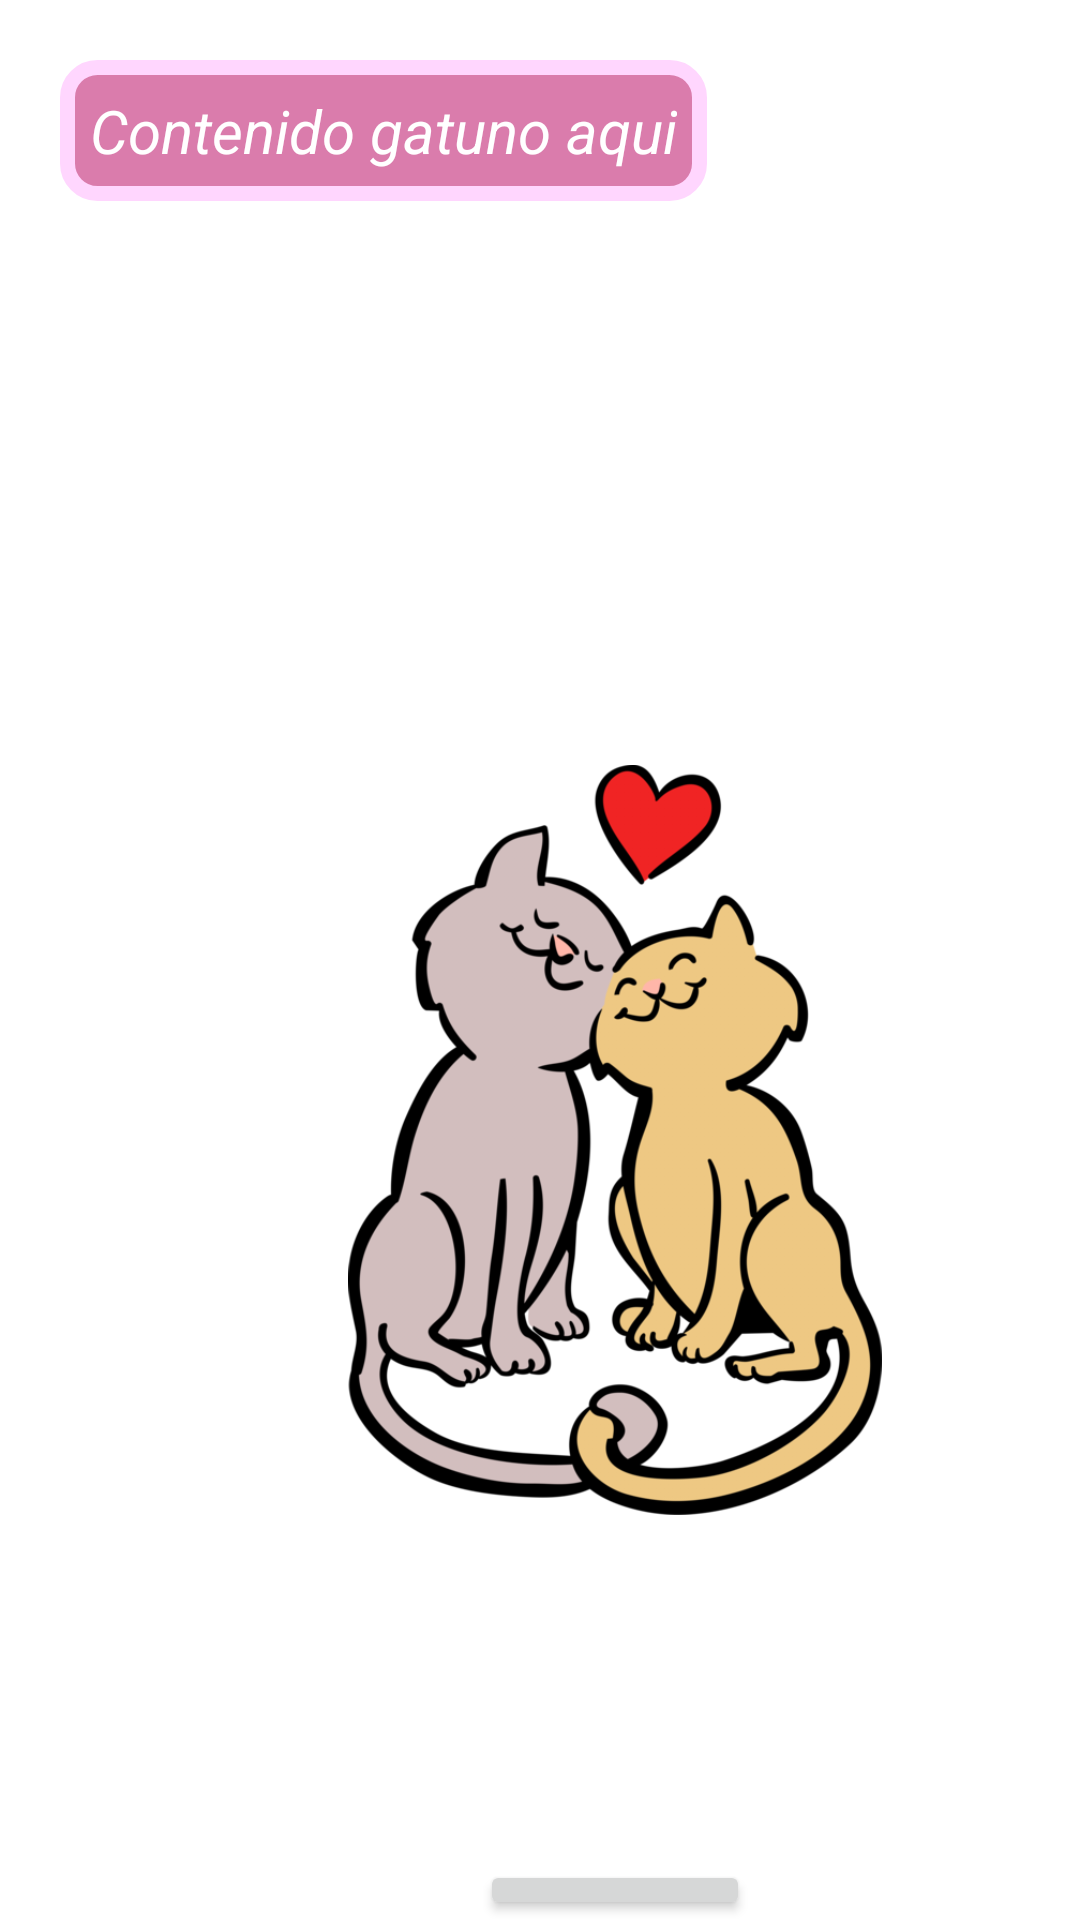

This screen was rendered from an Android layout file. Write that file and the resources it references.
<!-- AndroidManifest.xml: application theme Theme.Practica_Tarjeta -->
<!-- res/layout/activity_main2.xml -->
<?xml version="1.0" encoding="utf-8"?>
<RelativeLayout xmlns:android="http://schemas.android.com/apk/res/android"
    xmlns:app="http://schemas.android.com/apk/res-auto"
    xmlns:tools="http://schemas.android.com/tools"
    android:layout_width="match_parent"
    android:layout_height="match_parent"
    tools:context=".MainActivity2"
    android:background="@drawable/fondo2">

    <LinearLayout
        android:layout_width="match_parent"
        android:layout_height="match_parent"
        android:padding="20dp">

        <TextView
            android:id="@+id/TextView2"
            android:layout_width="wrap_content"
            android:layout_height="wrap_content"
            android:layout_gravity="center_horizontal"
            android:padding="10dp"
            android:text="Contenido gatuno aqui"
            android:textColor="#FFFFFF"
            android:textSize="20dp"
            android:gravity="center"
            android:textStyle="italic"
            android:background="@drawable/my_border"/>


    </LinearLayout>


    <LinearLayout
        android:layout_width="match_parent"
        android:layout_height="match_parent">


        <ImageView
            android:id="@+id/imageView"
            android:layout_width="250dp"
            android:layout_height="250dp"
            android:layout_gravity="center_vertical"
            android:layout_marginLeft="80dp"
            android:layout_marginTop="80dp"
            android:layout_marginBottom="20dp"
            app:srcCompat="@drawable/lovecat" />


    </LinearLayout>

    <LinearLayout
        android:layout_width="wrap_content"
        android:layout_height="wrap_content"
        android:layout_marginLeft="100dp">


        <Button
            android:id="@+id/btnregresar"
            android:layout_width="wrap_content"
            android:layout_height="match_parent"
            android:layout_marginTop="620dp"
            android:layout_marginLeft="60dp"
            android:onClick="Anterior"
            android:text="@string/btregresar" />

    </LinearLayout>



</RelativeLayout>
<!-- resources referenced by this layout -->
<resources>
  <!-- drawable lovecat: png bitmap (drawable, 243515 bytes) -->
  <!-- drawable my_border (drawable) -->
  <?xml version="1.0" encoding="utf-8"?>
  <shape xmlns:android="http://schemas.android.com/apk/res/android"
  android:shape="rectangle" >
  
  
  <solid
      android:color="#DA7CAC" >
  </solid>
  
  
  <stroke
      android:width="5dp"
      android:color="#FFD6FE" >
  </stroke>
  
  
  <corners
      android:radius="10dp"   >
  </corners>
  
  </shape>
  <string name="btregresar">Reiniciar</string>
  <style name="Theme.Practica_Tarjeta" parent="Theme.MaterialComponents.DayNight.NoActionBar">
          
          <item name="colorPrimary">@color/purple_500</item>
          <item name="colorPrimaryVariant">@color/purple_700</item>
          <item name="colorOnPrimary">@color/white</item>
          
          <item name="colorSecondary">@color/teal_200</item>
          <item name="colorSecondaryVariant">@color/teal_700</item>
          <item name="colorOnSecondary">@color/black</item>
          
          <item name="android:statusBarColor" tools:targetApi="l">?attr/colorPrimaryVariant</item>
          
      </style>
  <!-- not gathered from this repository: default colours our renderer supplied (Android Studio template values) -->
  <color name="purple_500">#FF6200EE</color>
  <color name="purple_700">#FF3700B3</color>
  <color name="teal_200">#FF03DAC5</color>
  <color name="teal_700">#FF018786</color>
  <color name="black">#FF000000</color>
  <color name="white">#FFFFFFFF</color>
</resources>
